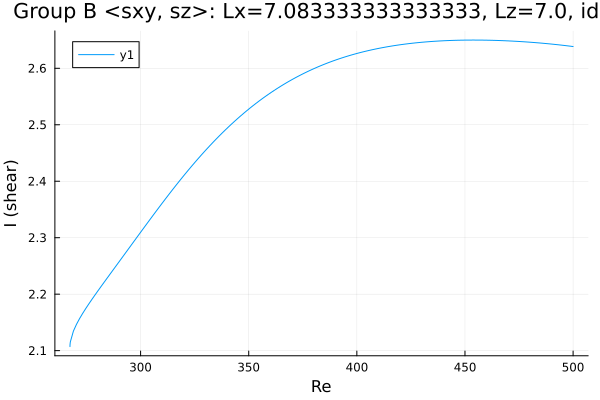

Data behind this chart, as committed beside it:
Re, shear
267.3, 2.107
267.3, 2.107
267.3, 2.107
267.3, 2.107
267.3, 2.107
267.3, 2.107
267.3, 2.108
267.3, 2.108
267.4, 2.109
267.4, 2.11
267.4, 2.113
267.5, 2.116
268.9, 2.135
270.3, 2.147
271.8, 2.157
273.2, 2.166
274.6, 2.174
276, 2.182
277.4, 2.19
278.8, 2.198
280.2, 2.206
281.7, 2.213
283.1, 2.221
284.5, 2.228
285.9, 2.236
287.3, 2.243
288.7, 2.25
290.1, 2.258
291.6, 2.265
293, 2.273
294.4, 2.28
295.8, 2.288
297.1, 2.295
298, 2.299
298.7, 2.303
299.1, 2.305
299.4, 2.306
299.6, 2.307
299.7, 2.308
299.8, 2.309
299.9, 2.309
299.9, 2.309
300, 2.309
300, 2.31
300.0, 2.31
300.0, 2.31
300, 2.31
300, 2.31
300.1, 2.31
300.1, 2.31
300.2, 2.31
300.3, 2.311
300.4, 2.312
300.6, 2.313
300.9, 2.314
301.3, 2.317
302, 2.32
302.9, 2.325
304.2, 2.331
305.6, 2.339
... 138 more rows
